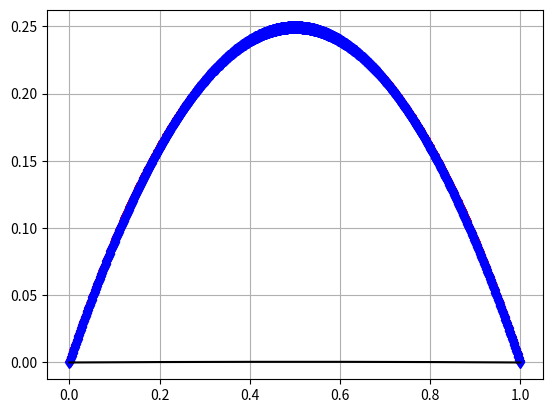

Recreate this plot in Python.
import numpy as np
from scipy import integrate
import matplotlib.pyplot as plt


def func(x):
    return x * (1 - x)


def create_uniform_net(a, b, n):
    h = (b - a) / n
    net = []
    f = []

    for i in range(n + 1):
        new_p = a + i * h
        net.append(new_p)
        f.append(func(new_p))
    return net, f


def tridiagonal_matrix_solve(n, b, c, d, r):
    v = [0] * n
    beta = []
    alpha = []

    # setting up alpha and beta
    for i in range(n):
        if i == 0:
            new_alpha = r[0] / c[0]
            new_beta = - d[0] / c[0]
        else:
            new_alpha = (- d[i] / (c[i] + b[i] * alpha[i - 1]))
            new_beta = ((r[i] - b[i] * beta[i - 1]) / (c[i] + b[i] * alpha[i - 1]))
        alpha.append(new_alpha)
        beta.append(new_beta)

    # counting v values
    for i in range(n - 1, 0, -1):
        if i == n - 1:
            # v[i] = r[i - 1]
            v[i] = (r[i] - b[i] * beta[i - 1]) / (c[i] + b[i] * alpha[i - 1])
        else:
            v[i] = alpha[i] * v[i + 1] + beta[i]

    return v


def fdm(n, u0, un, h):
    # build matrix
    b = [-1] * n
    c = [2] * n
    d = [-1] * n
    r = [2 * (h ** 2)] * n
    c[0] = 1
    c[n - 1] = 1
    d[0] = 0
    d[n - 1] = 0
    b[0] = 0
    b[n - 1] = 0
    r[0] = u0
    r[n - 1] = un

    # solve
    return tridiagonal_matrix_solve(n, b, c, d, r)


def fem(n, u0, un, h):
    b = [0] * n
    c = [0] * n
    d = [0] * n
    r = [0] * n
    # solve
    return tridiagonal_matrix_solve(n, b, c, d, r)


if __name__ == '__main__':
    a = 0  # interval begin
    l = 1  # interval end
    n = 1000  # num of nodes
    h = (l - a) / n
    x, u = create_uniform_net(a, l, n - 1)
    v = fdm(n, 0, 0, h)
    # u.reverse()

    print(h)
    plt.figure()
    plt.plot(x, u, 'r*')
    plt.plot(x, v, 'b--')
    plt.plot(x, v, 'bd')
    delta = []
    for i in range(len(x)):
        delta.append(abs(u[i] - v[i]))
    print(max(delta))
    plt.plot(x, delta, 'k')
    plt.grid()
    plt.show()
